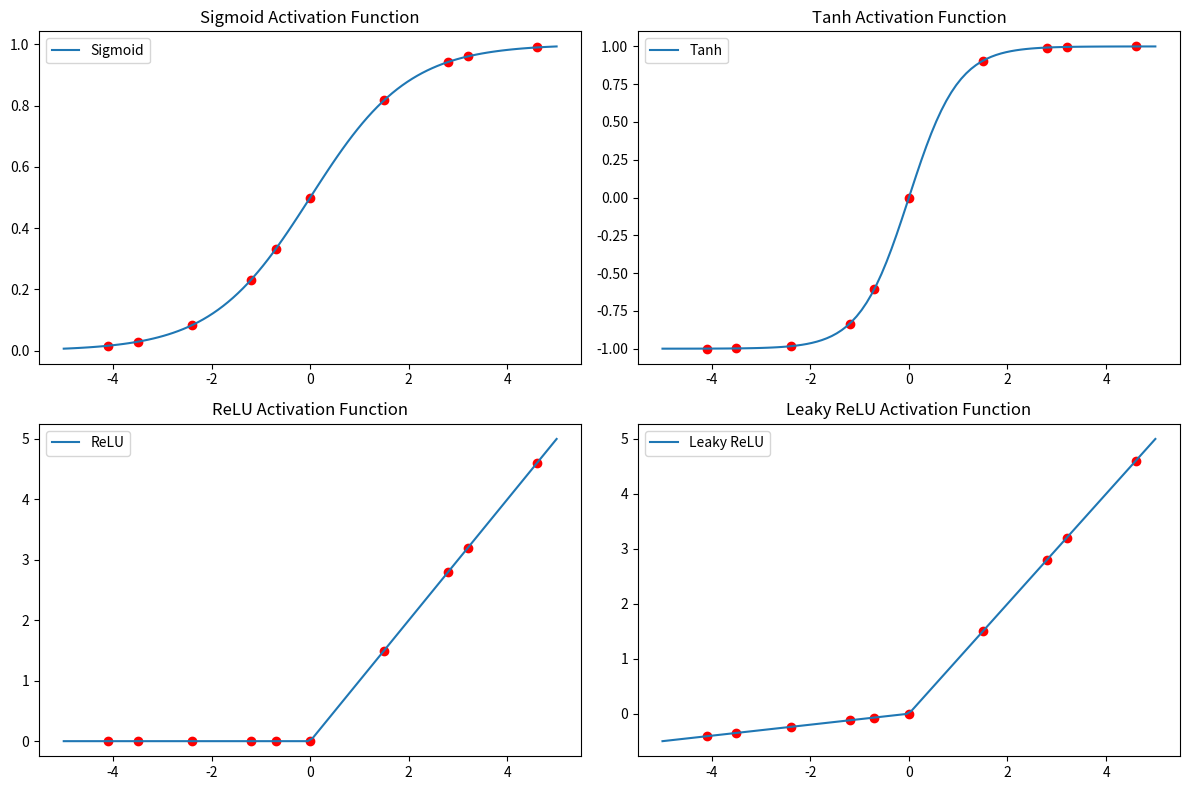

Reproduce this figure in Python.
import numpy as np
import matplotlib.pyplot as plt

# Define the random values
randomValues = np.array([-3.5, -1.2, 0, 2.8, -4.1, 1.5, -0.7, 3.2, -2.4, 4.6])

# Sigmoid activation function
def sigmoid(x):
    return 1 / (1 + np.exp(-x))

# Tanh activation function
def tanh(x):
    return np.tanh(x)

# ReLU activation function
def relu(x):
    return np.maximum(0, x)

# Leaky ReLU activation function
def leakyRelu(x, alpha=0.1):
    return np.maximum(alpha*x, x)

# Generate x values for plotting
x = np.linspace(-5, 5, 100)

# Plotting
plt.figure(figsize=(12, 8))

# Sigmoid plot
plt.subplot(2, 2, 1)
plt.plot(x, sigmoid(x), label='Sigmoid')
plt.scatter(randomValues, sigmoid(randomValues), color='red')
plt.title('Sigmoid Activation Function')
plt.legend()

# Tanh plot
plt.subplot(2, 2, 2)
plt.plot(x, tanh(x), label='Tanh')
plt.scatter(randomValues, tanh(randomValues), color='red')
plt.title('Tanh Activation Function')
plt.legend()

# ReLU plot
plt.subplot(2, 2, 3)
plt.plot(x, relu(x), label='ReLU')
plt.scatter(randomValues, relu(randomValues), color='red')
plt.title('ReLU Activation Function')
plt.legend()

# Leaky ReLU plot
plt.subplot(2, 2, 4)
plt.plot(x, leakyRelu(x), label='Leaky ReLU')
plt.scatter(randomValues, leakyRelu(randomValues), color='red')
plt.title('Leaky ReLU Activation Function')
plt.legend()

plt.tight_layout()
plt.show()
